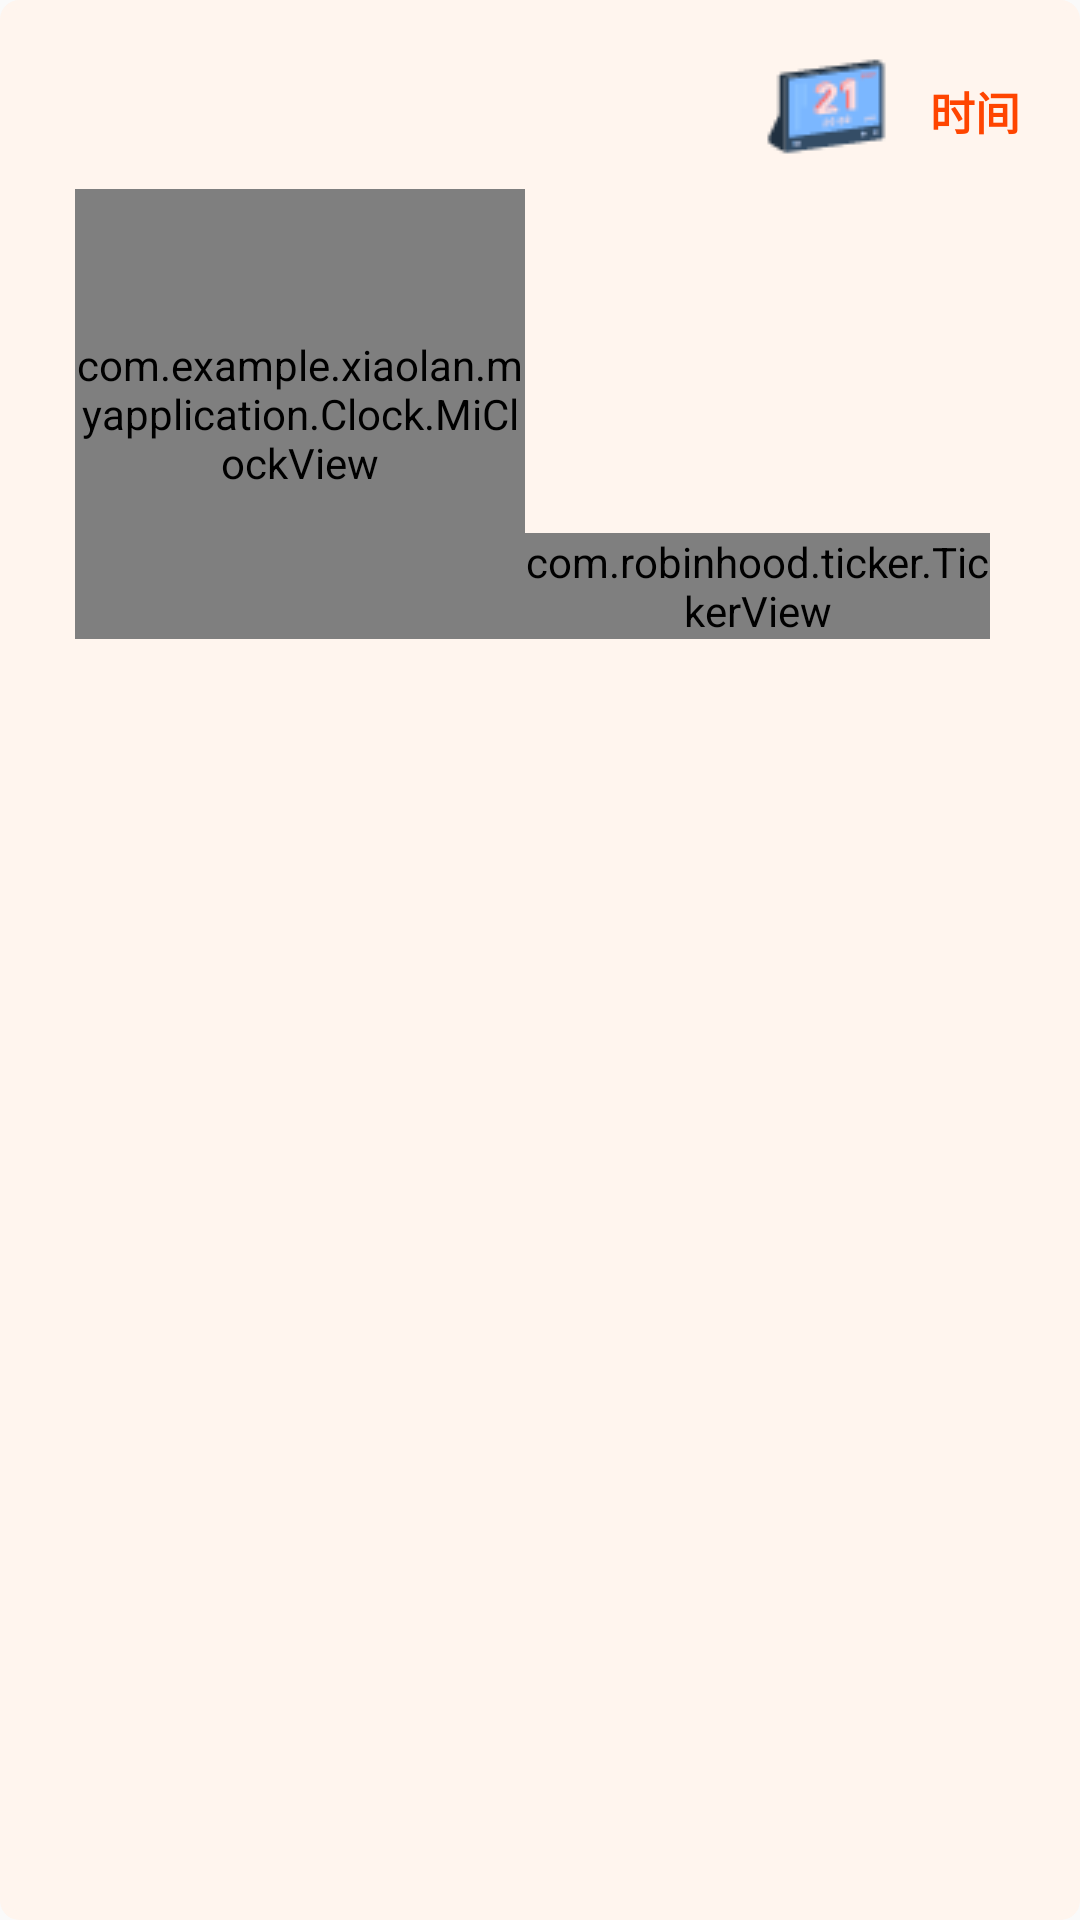

Layout XML and referenced resources for this Android screen:
<!-- AndroidManifest.xml: application theme Theme.AppCompat.Light.NoActionBar.FullScreen -->
<!-- res/layout/clock.xml -->
<?xml version="1.0" encoding="utf-8"?>
<LinearLayout xmlns:android="http://schemas.android.com/apk/res/android"
              android:layout_width="match_parent"
              android:layout_height="match_parent"
              android:orientation="vertical"
              android:background="@drawable/bg_login"
              android:id="@+id/lv_clock"
>

    <LinearLayout
            android:gravity="right"
            android:layout_gravity="right"
            android:orientation="horizontal"
            android:layout_width="wrap_content"
            android:layout_height="wrap_content">

        <android.support.v7.widget.AppCompatImageView
                android:background="@drawable/timeicon"
                android:layout_width="wrap_content"
                android:layout_height="wrap_content"/>

        <TextView
                android:padding="10dp"
                android:layout_gravity="bottom"
                android:gravity="bottom"
                android:text="时间"
                android:textSize="15dp"
                android:textColorHint="@color/SlateBlue"
                android:textStyle="bold"
                android:textColor="@color/OrangeRed"
                android:layout_width="wrap_content"
                android:layout_height="wrap_content"/>

    </LinearLayout>



    <LinearLayout
            android:gravity="center"
            android:layout_gravity="center"
            android:orientation="horizontal"
            android:layout_marginTop="5dp"
            android:layout_width="match_parent"
            android:layout_height="wrap_content">
        <com.example.xiaolan.myapplication.Clock.MiClockView
                android:layout_width="150dp"
                android:layout_height="150dp"
                android:layout_marginLeft="15dp"
        />

        <com.robinhood.ticker.TickerView
                android:textStyle="bold"
                android:layout_gravity="bottom|right"
                android:layout_marginRight="20dp"
                android:layout_marginTop="10dp"
                android:textColor="@color/OrangeRed"
                android:textSize="15dp"
                android:id="@+id/ticker_time"
                android:layout_width="wrap_content"
                android:layout_height="wrap_content"/>
    </LinearLayout>



</LinearLayout>
<!-- resources referenced by this layout -->
<resources>
  <color name="OrangeRed">#FF4500</color>
  <color name="SlateBlue">#6A5ACD</color>
  <!-- drawable bg_login (drawable) -->
  <?xml version="1.0" encoding="utf-8"?>
  <shape xmlns:android="http://schemas.android.com/apk/res/android">
      
      <solid android:color="@color/SeaShell" />
      
      <stroke
              android:width="3dp"
              android:color="@color/SeaShell" />
      
      
      <corners android:radius="5dip" />
  
      
      <padding
              android:bottom="10dp"
              android:left="10dp"
              android:right="10dp"
              android:top="10dp" />
  </shape>
  <!-- drawable timeicon: png bitmap (drawable, 1507 bytes) -->
  <style name="Theme.AppCompat.Light.NoActionBar.FullScreen" parent="@style/Theme.AppCompat.Light">
          <item name="windowNoTitle">true</item>
          <item name="windowActionBar">false</item>
          <item name="android:windowFullscreen">true</item>
          <item name="android:windowContentOverlay">@null</item>
      </style>
  <color name="SeaShell">#FFF5EE</color>
</resources>
